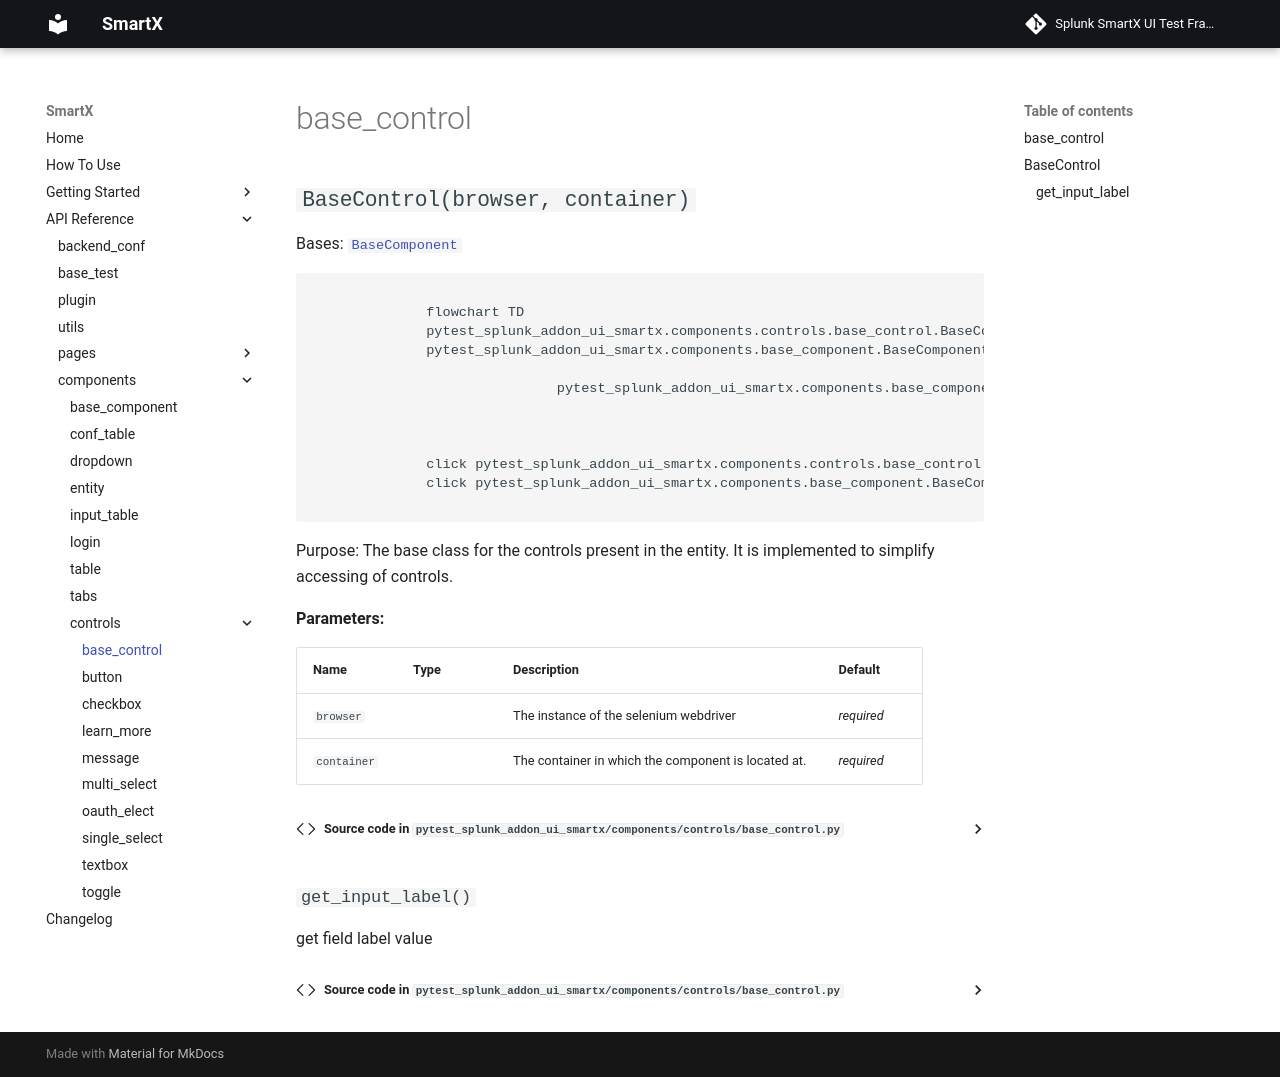

repository: splunk/addon-factory-smartx-ui-test-library · page: api_reference/components/controls/base_control/index.html · generator: mkdocs

# base_control

::: pytest_splunk_addon_ui_smartx.components.controls.base_control
